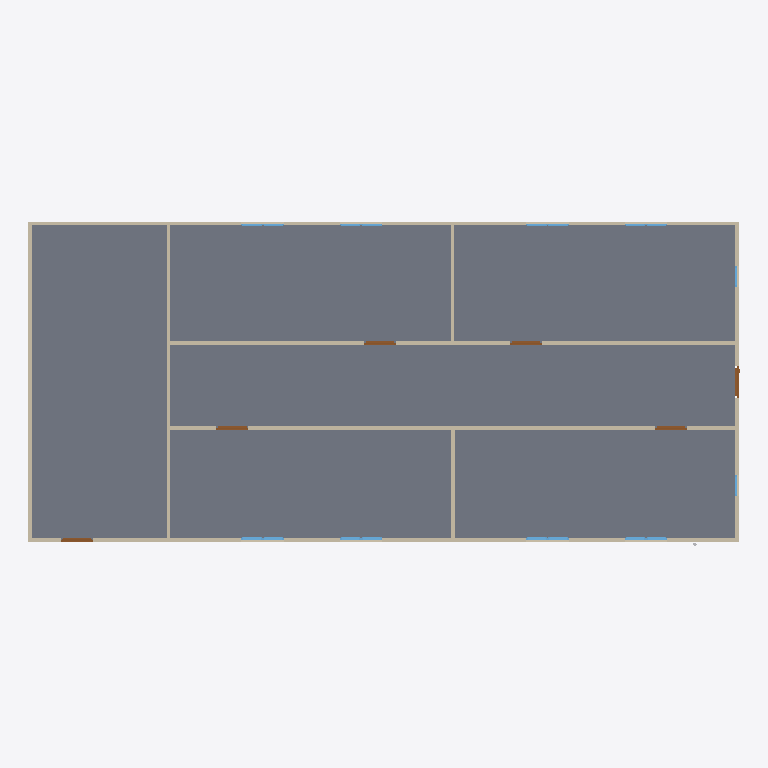
Plan cut of the same IFC building model at storey 'GF' (level 0.00 m, cut at 1.40 m), seen from above with north up, elements coloured by IFC class: 18 windows (light blue), 9 walls (beige), 6 doors (brown), 1 slab (grey). Cut surfaces are drawn darker.
Extent 20.0 m × 9.1 m × 3.2 m (x, y, z). Storeys (2): GF at 0.00 m; piping at 3.00 m. Elements (64): 18 IfcPipeSegment, 18 IfcWindow, 12 IfcPipeFitting, 9 IfcWall, 6 IfcDoor, 1 IfcSlab.

HEADER;
FILE_DESCRIPTION(('ViewDefinition[DesignTransferView]'),'2;1');
FILE_NAME('s09-activity.ifc','2026-11-13T15:43:10+08:00',(''),(''),'IfcOpenShell 0.8.5-post1','Bonsai 0.8.5-post1','Nobody');
FILE_SCHEMA(('IFC4'));
ENDSEC;
DATA;
#1=IFCPROJECT('1l4KqzPg9APwJzTSXJnQbj',$,'My Project',$,$,$,$,(#14,#26),#9);
#31=IFCSITE('1GKO1AHKzA0wLUP9eqTgJt',$,'My Site',$,$,#54,$,$,$,$,$,$,$,$);
#37=IFCBUILDING('3iGBFCdRn6GBXfLBPvPWqx',$,'My Building',$,$,#60,$,$,$,$,$,$);
#43=IFCBUILDINGSTOREY('3DIsCg3OD5tPov22C1m$7R',$,'GF',$,$,#66,$,$,$,$);
#4681=IFCBUILDINGSTOREY('3NofwjkeT6B8fz8o6uLcnc',$,'piping',$,$,#4702,$,$,$,$);
#3756=IFCSLAB('2DzY5m95PAgulGZIFyof$V',$,'Slab',$,$,#3764,#3771,$,$);
#351=IFCWALL('3RVOxJKsTCJB_V_UMUMPxa',$,'Wall',$,$,#614,#359,$,$);
#3005=IFCWALL('21PnV9QhT59wmLG3xuH8uA',$,'Wall',$,$,#3222,#3011,$,$);
#2967=IFCWALL('34gaY2lWL6yvKtRVsxn2QZ',$,'Wall',$,$,#3119,#2973,$,$);
#403=IFCWALL('3yv8chYx5EEwBHhGyf1Zs4',$,'Wall',$,$,#550,#409,$,$);
#428=IFCWALL('2lwt2gmIX6IRcOYTRzaebH',$,'Wall',$,$,#582,#434,$,$);
#378=IFCWALL('3ZP57Q9Az01wBJKnOFnGN5',$,'Wall',$,$,#389,#384,$,$);
#780=IFCWALL('3_SMQPk8v65vHJlcsqTH9K',$,'Wall',$,$,#3750,#786,$,$);
#1096=IFCWALL('2GKvflePLA5wrozkuUBeOt',$,'Wall',$,$,#3755,#1102,$,$);
#1134=IFCWALL('3n2lYU0pn1yxw$aJ6qf9q$',$,'Wall',$,$,#1145,#1140,$,$);
#3043=IFCDOOR('1PxF51vafDKgnDVQUrfJzG',$,'Door',$,$,#3091,#3051,$,2.0,0.899999976158142,$,$,$);
#3146=IFCDOOR('3JFyveaxzFQPuadvnfgsSt',$,'Door',$,$,#3194,#3154,$,2.0,0.899999976158142,$,$,$);
#3697=IFCDOOR('3vrVcDmJT8BPL3AVIX1hrx',$,'Door',$,$,#3745,#3705,$,2.0,0.899999976158142,$,$,$);
#3195=IFCDOOR('04dafkjif2QvgCizUODKqT',$,'Door',$,$,#3248,#3203,$,2.0,0.899999976158142,$,$,$);
#3249=IFCDOOR('1Dl6RoeYfAZ9vElny4Vrwc',$,'Door',$,$,#3297,#3257,$,2.0,0.899999976158142,$,$,$);
#3298=IFCDOOR('1tlpiwcpDEaf8LlTG$IjHm',$,'Door',$,$,#3346,#3306,$,2.0,0.899999976158142,$,$,$);
#4071=IFCWINDOW('1Hl6gL3W1568yxKT79J40N',$,'Window',$,$,#4670,#4084,$,0.899999976158142,0.600000023841858,$,$,$);
#4099=IFCWINDOW('1yXKuc77T6oP9xC6_Jh3oj',$,'Window',$,$,#4675,#4112,$,0.899999976158142,0.600000023841858,$,$,$);
#3916=IFCWINDOW('1nF5DO2Y576f2os198Pa$w',$,'Window',$,$,#4645,#3929,$,0.899999976158142,0.600000023841858,$,$,$);
#4005=IFCWINDOW('2F2lpL1MnEbAkUO3AIcg9R',$,'Window',$,$,#4660,#4018,$,0.899999976158142,0.600000023841858,$,$,$);
#3949=IFCWINDOW('3ddlSYz898$ALTUEe0w5c8',$,'Window',$,$,#4650,#3962,$,0.899999976158142,0.600000023841858,$,$,$);
#3977=IFCWINDOW('1JxQqa9lv44uh6X6C$pCvy',$,'Window',$,$,#4655,#3990,$,0.899999976158142,0.600000023841858,$,$,$);
#4038=IFCWINDOW('1obno6aB1AigQsvSLt216m',$,'Window',$,$,#4665,#4051,$,0.899999976158142,0.600000023841858,$,$,$);
#4127=IFCWINDOW('2f0bNBagzA_wQuoMl8pSVU',$,'Window',$,$,#4680,#4140,$,0.899999976158142,0.600000023841858,$,$,$);
#1857=IFCWINDOW('2BTH616_b9fQyeVZq8gPsk',$,'Window',$,$,#1905,#1865,$,0.899999976158142,0.600000023841858,$,$,$);
#1955=IFCWINDOW('1utAfJULv92AmQJknECKPH',$,'Window',$,$,#2003,#1963,$,0.899999976158142,0.600000023841858,$,$,$);
#2102=IFCWINDOW('0qxhXdS692oQ02IovPWZze',$,'Window',$,$,#3783,#2110,$,0.899999976158142,0.600000023841858,$,$,$);
#3883=IFCWINDOW('2mB7yZBr94jO1u6ABHNNfi',$,'Window',$,$,#4070,#3896,$,0.899999976158142,0.600000023841858,$,$,$);
#2151=IFCWINDOW('21BZjpQl56nhEUZTnLzwPa',$,'Window',$,$,#3882,#2159,$,0.899999976158142,0.600000023841858,$,$,$);
#3817=IFCWINDOW('3UDGGRCMf0eQ7KzP346i3s',$,'Window',$,$,#3915,#3830,$,0.899999976158142,0.600000023841858,$,$,$);
#2004=IFCWINDOW('084R0U5ZfENxzAMcY953dJ',$,'Window.004',$,$,#3816,#2012,$,0.899999976158142,0.600000023841858,$,$,$);
#2053=IFCWINDOW('1lCgtbxvrCOvIN6Ovq7cxG',$,'Window.005',$,$,#3849,#2061,$,0.899999976158142,0.600000023841858,$,$,$);
#3784=IFCWINDOW('2kdy0$N1j6xfArLPHO8iXV',$,'Window',$,$,#4037,#3797,$,0.899999976158142,0.600000023841858,$,$,$);
#3850=IFCWINDOW('1KZ0hswEv8Y85I45LIbeO6',$,'Window',$,$,#3948,#3863,$,0.899999976158142,0.600000023841858,$,$,$);
ENDSEC;
